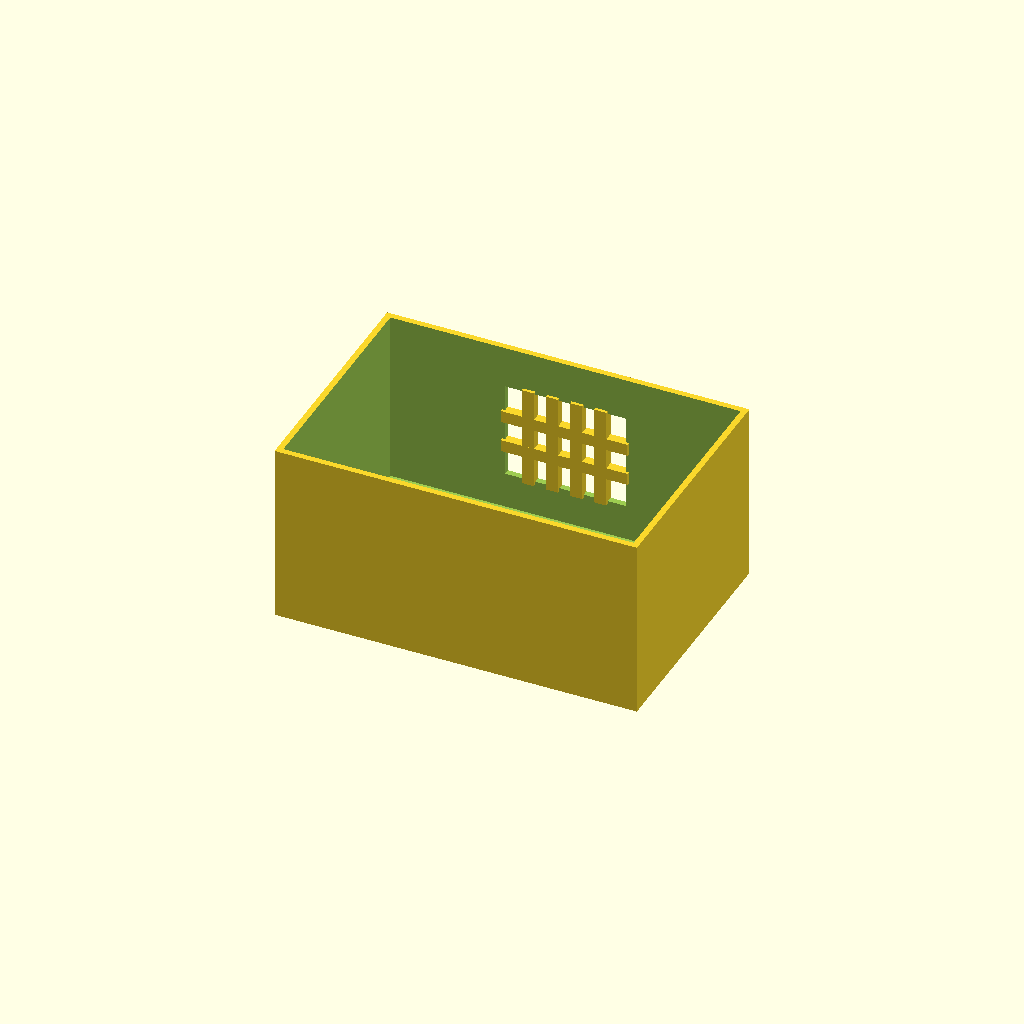
Cell 1: rendered with the file's own defaults.
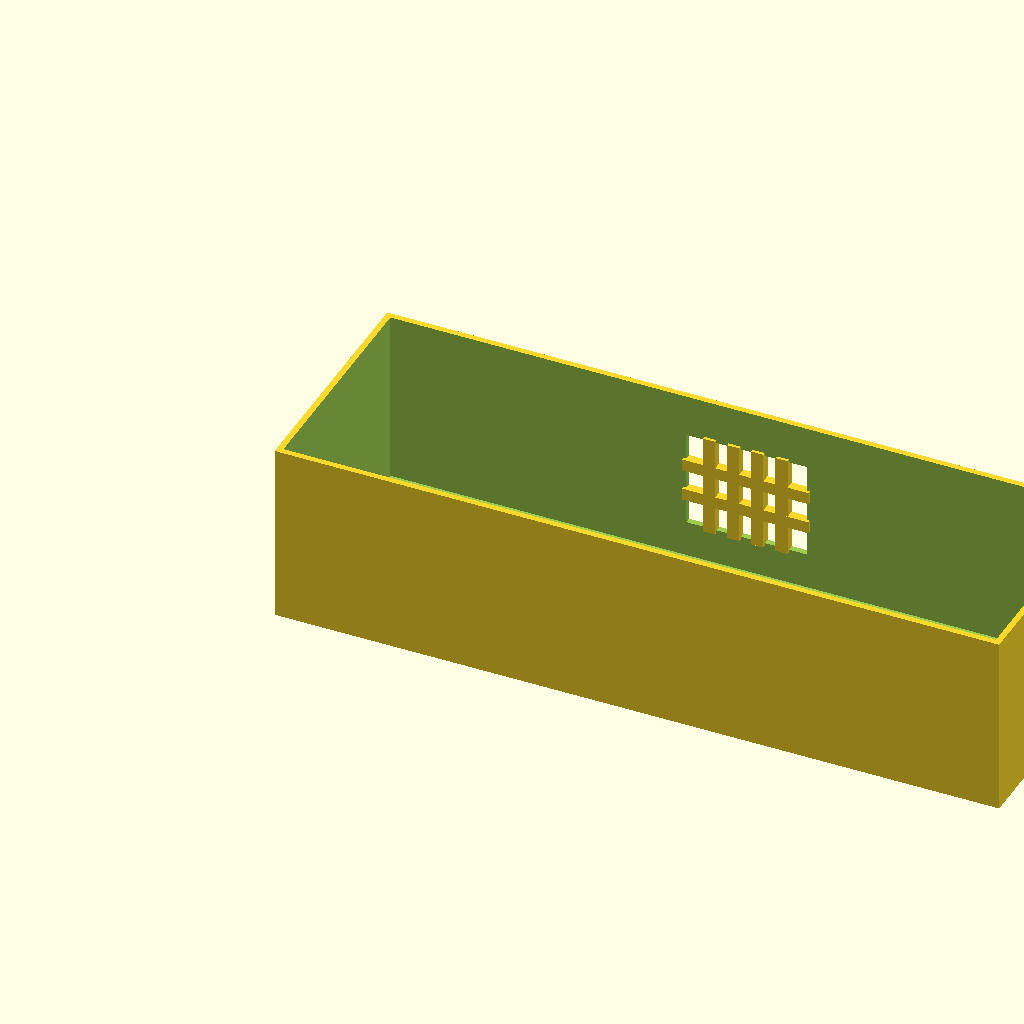
Cell 2 — box_l set to 240, the other parameters unchanged.
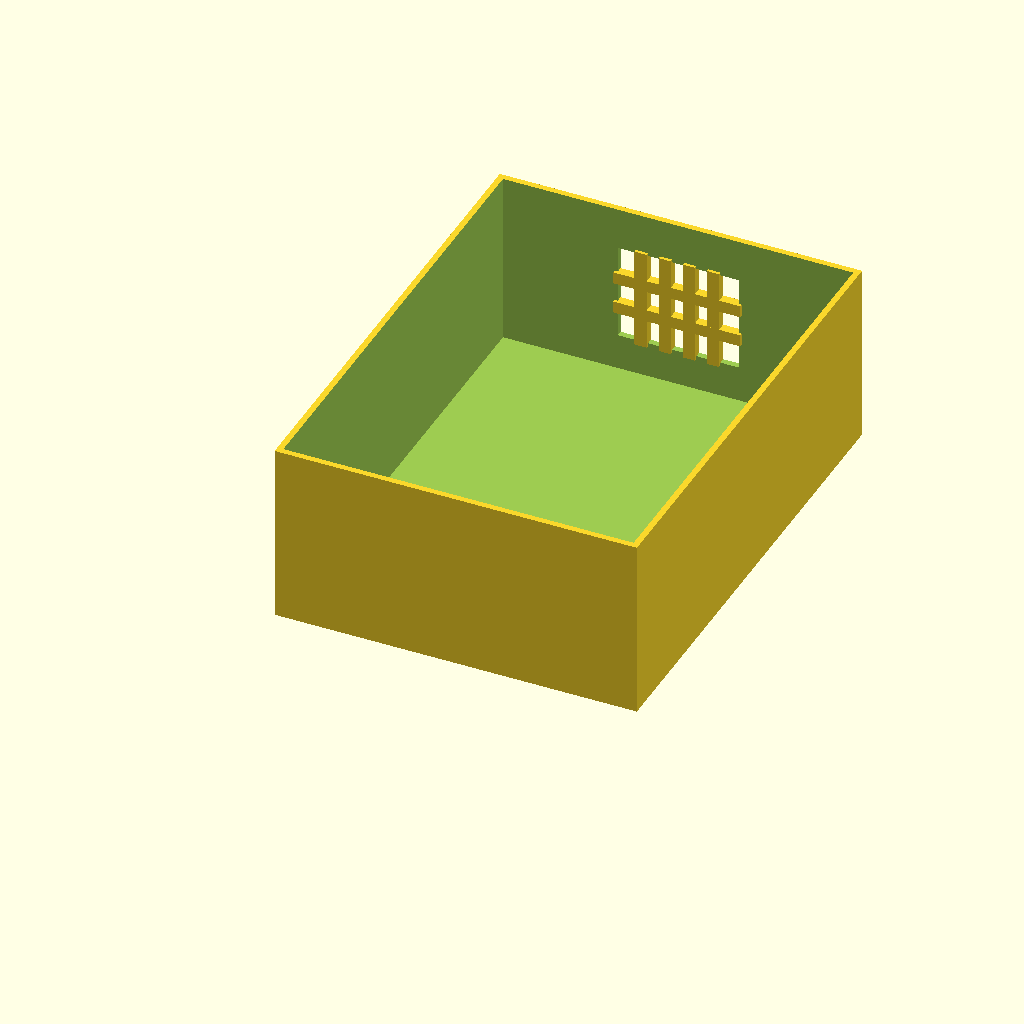
Cell 3: box_w = 160 (everything else at default).
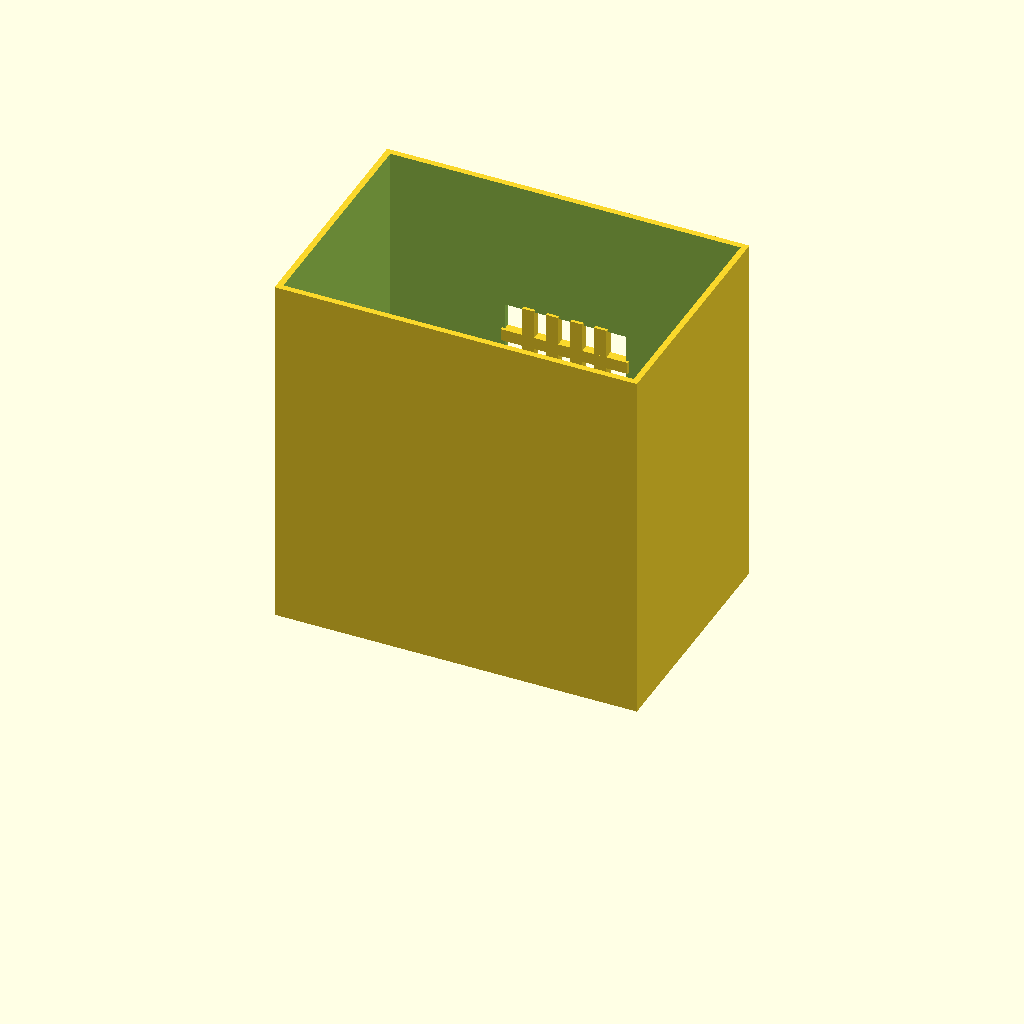
Cell 4 — box_h set to 120, the other parameters unchanged.
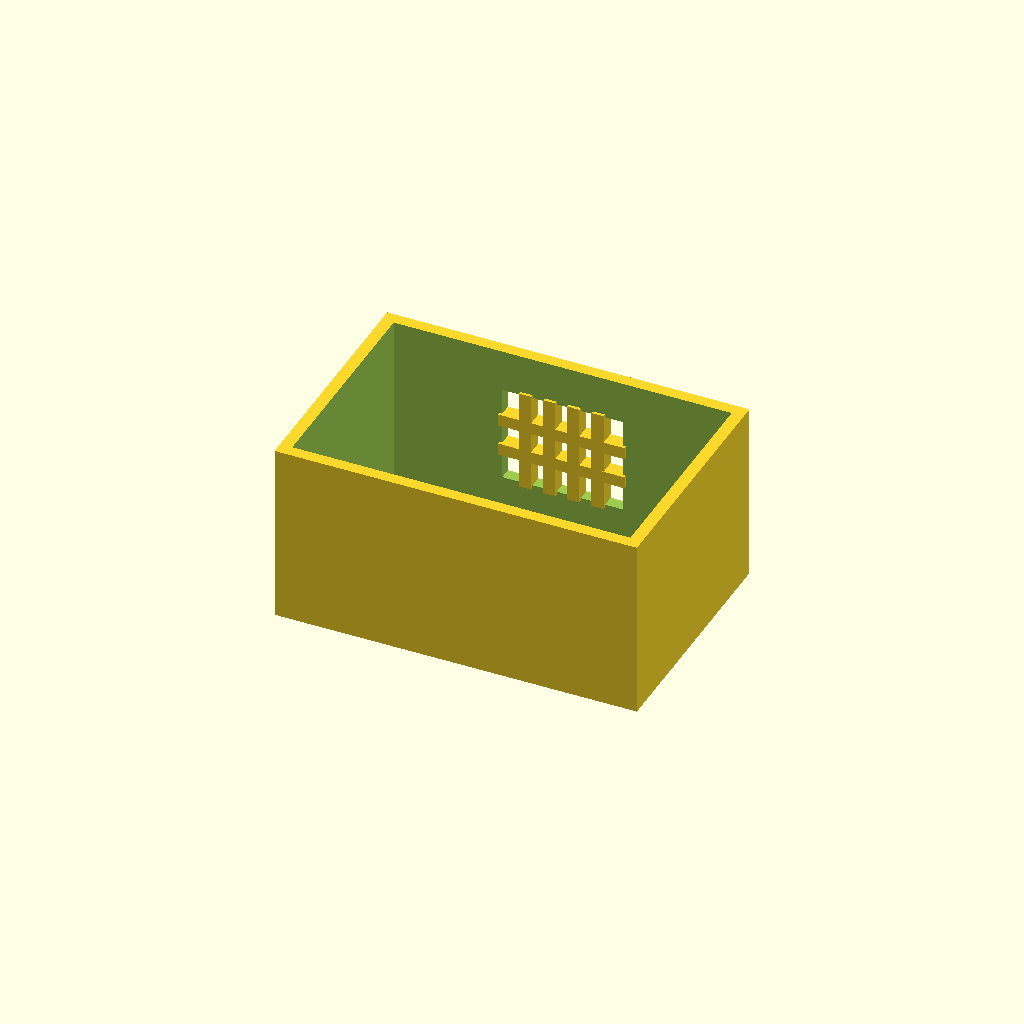
Cell 5: wall_t = 4 (everything else at default).
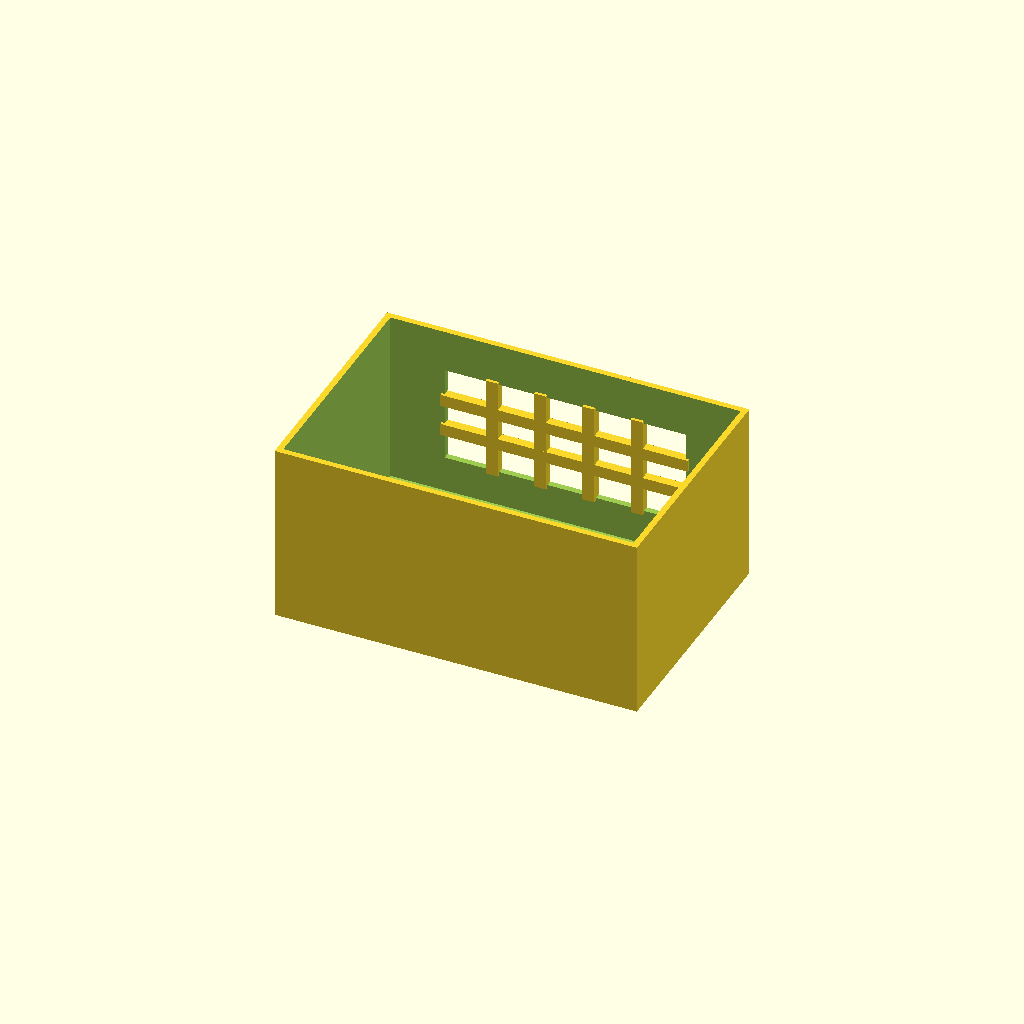
Cell 6: the same model with win_l = 80.
All cells are drawn from one camera (rotation 55°, 0°, 25°, orthographic, colour scheme Cornfield), so only the parameter changes between them.
OpenSCAD source file optional_data/data/solid2/ventbox/part_0166.scad:
$fn = 32;

// ----------------------------------------------------------------------
// Vent box: crossgrid enclosure
// ----------------------------------------------------------------------

// --- parameters (mm) ---
box_l = 120;              // box length, X
box_w = 80;               // box width, Y
box_h = 60;               // box height, Z
wall_t = 2;               // shell wall thickness
win_l = 40;               // vent window width, X
win_h = 32;               // vent window height, Z
bar_w = 4;                // grid bar width
n_v = 4;                  // vertical bar count
n_h = 2;                  // horizontal bar count

win_z0 = (box_h - win_h) / 2;  // window lower edge Z
v_step = win_l / (n_v + 1);  // vertical bar step
h_step = win_h / (n_h + 1);  // horizontal bar step

difference() {
  union() {
    difference() {
      cube([box_l, box_w, box_h]);
  translate([wall_t, wall_t, wall_t])
    cube([box_l - 2 * wall_t, box_w - 2 * wall_t, box_h]);
  translate([(box_l - win_l) / 2, box_w - wall_t - 1, win_z0])
    cube([win_l, wall_t + 2, win_h]);
    }
    for (i = [1 : n_v])
      translate([(box_l - win_l) / 2 + i * v_step - bar_w / 2,
                 box_w - wall_t - 1, win_z0 - 1])
        cube([bar_w, wall_t + 1, win_h + 2]);
    for (i = [1 : n_h])
      translate([(box_l - win_l) / 2 - 1, box_w - wall_t - 1,
                 win_z0 + i * h_step - bar_w / 2])
        cube([win_l + 2, wall_t + 1, bar_w]);
  }
}
Parameter table extracted from the source (name, type, default, range or options):
box_l: number, default 120
box_w: number, default 80
box_h: number, default 60
wall_t: number, default 2
win_l: number, default 40
win_h: number, default 32
bar_w: number, default 4
n_v: number, default 4
n_h: number, default 2
